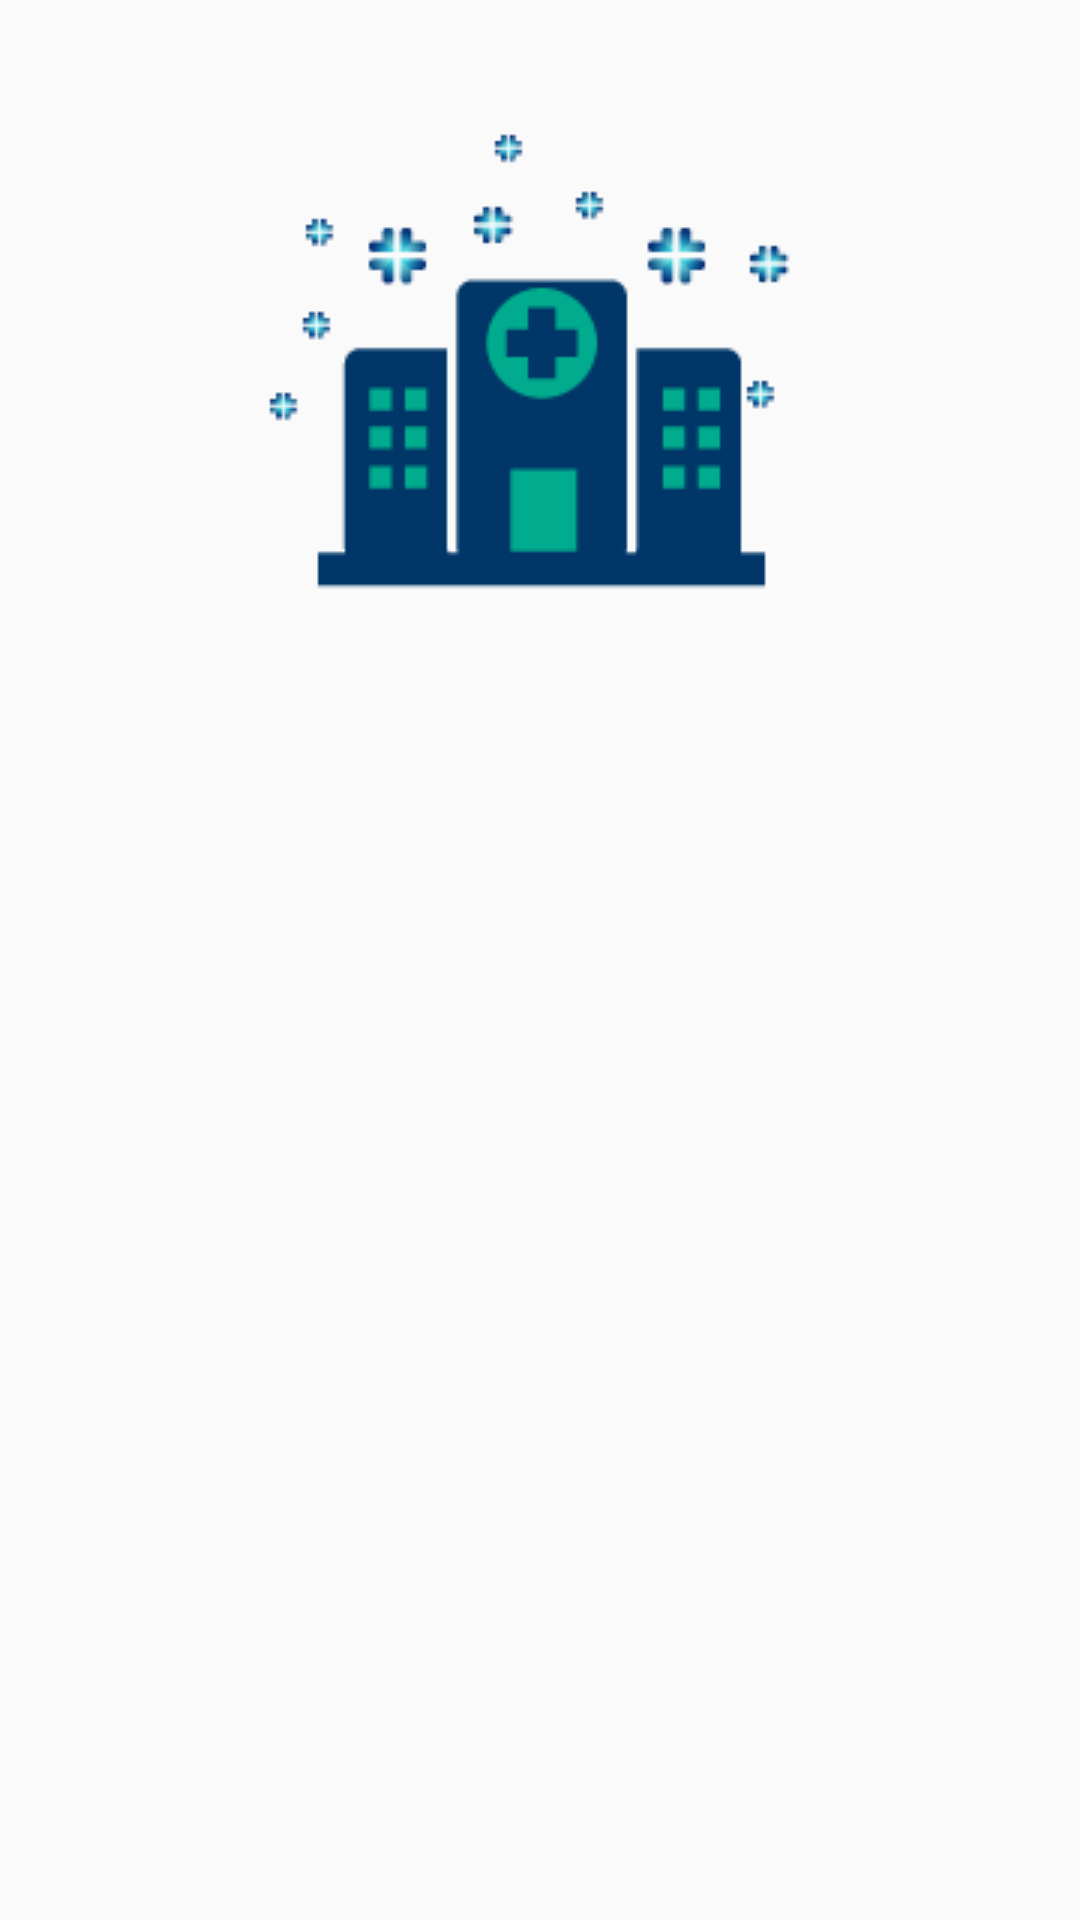

Here is an Android app screen rendered from its layout file. Give the layout XML and the strings, colors and styles it references.
<!-- AndroidManifest.xml: application theme AppTheme1 -->
<!-- res/layout/dialog.xml -->
<?xml version="1.0" encoding="utf-8"?>

<LinearLayout xmlns:android="http://schemas.android.com/apk/res/android"
    android:orientation="vertical"
    android:layout_width="match_parent"
    android:layout_height="match_parent">
    <LinearLayout
        android:layout_width="match_parent"
        android:layout_height="wrap_content"
        android:orientation="vertical">

        <ImageView
            android:id="@+id/dImage"
            android:layout_width="match_parent"
            android:layout_height="wrap_content"
            android:src="@drawable/infrastructure"/>
    </LinearLayout>


</LinearLayout>
<!-- resources referenced by this layout -->
<resources>
  <!-- drawable infrastructure: png bitmap (drawable, 6804 bytes) -->
  <style name="AppTheme1" parent="Theme.AppCompat.Light.NoActionBar">
          
          <item name="colorPrimary">@color/colorPrimary</item>
          <item name="colorPrimaryDark">@color/colorPrimaryDark</item>
          <item name="colorAccent">@color/colorAccent</item>
          <item name="drawerArrowStyle">@style/DrawerArrowStyle</item>
          <item name="android:fontFamily" tools:targetApi="jelly_bean">@font/lato_regular</item>
      </style>
  <color name="colorPrimary">#00897B</color>
  <color name="colorPrimaryDark">#00695C</color>
  <color name="colorAccent">#009688</color>
  <style name="DrawerArrowStyle" parent="Widget.AppCompat.DrawerArrowToggle">
          <item name="color">@color/actionBarText</item>
      </style>
  <color name="actionBarText">#009688</color>
</resources>
